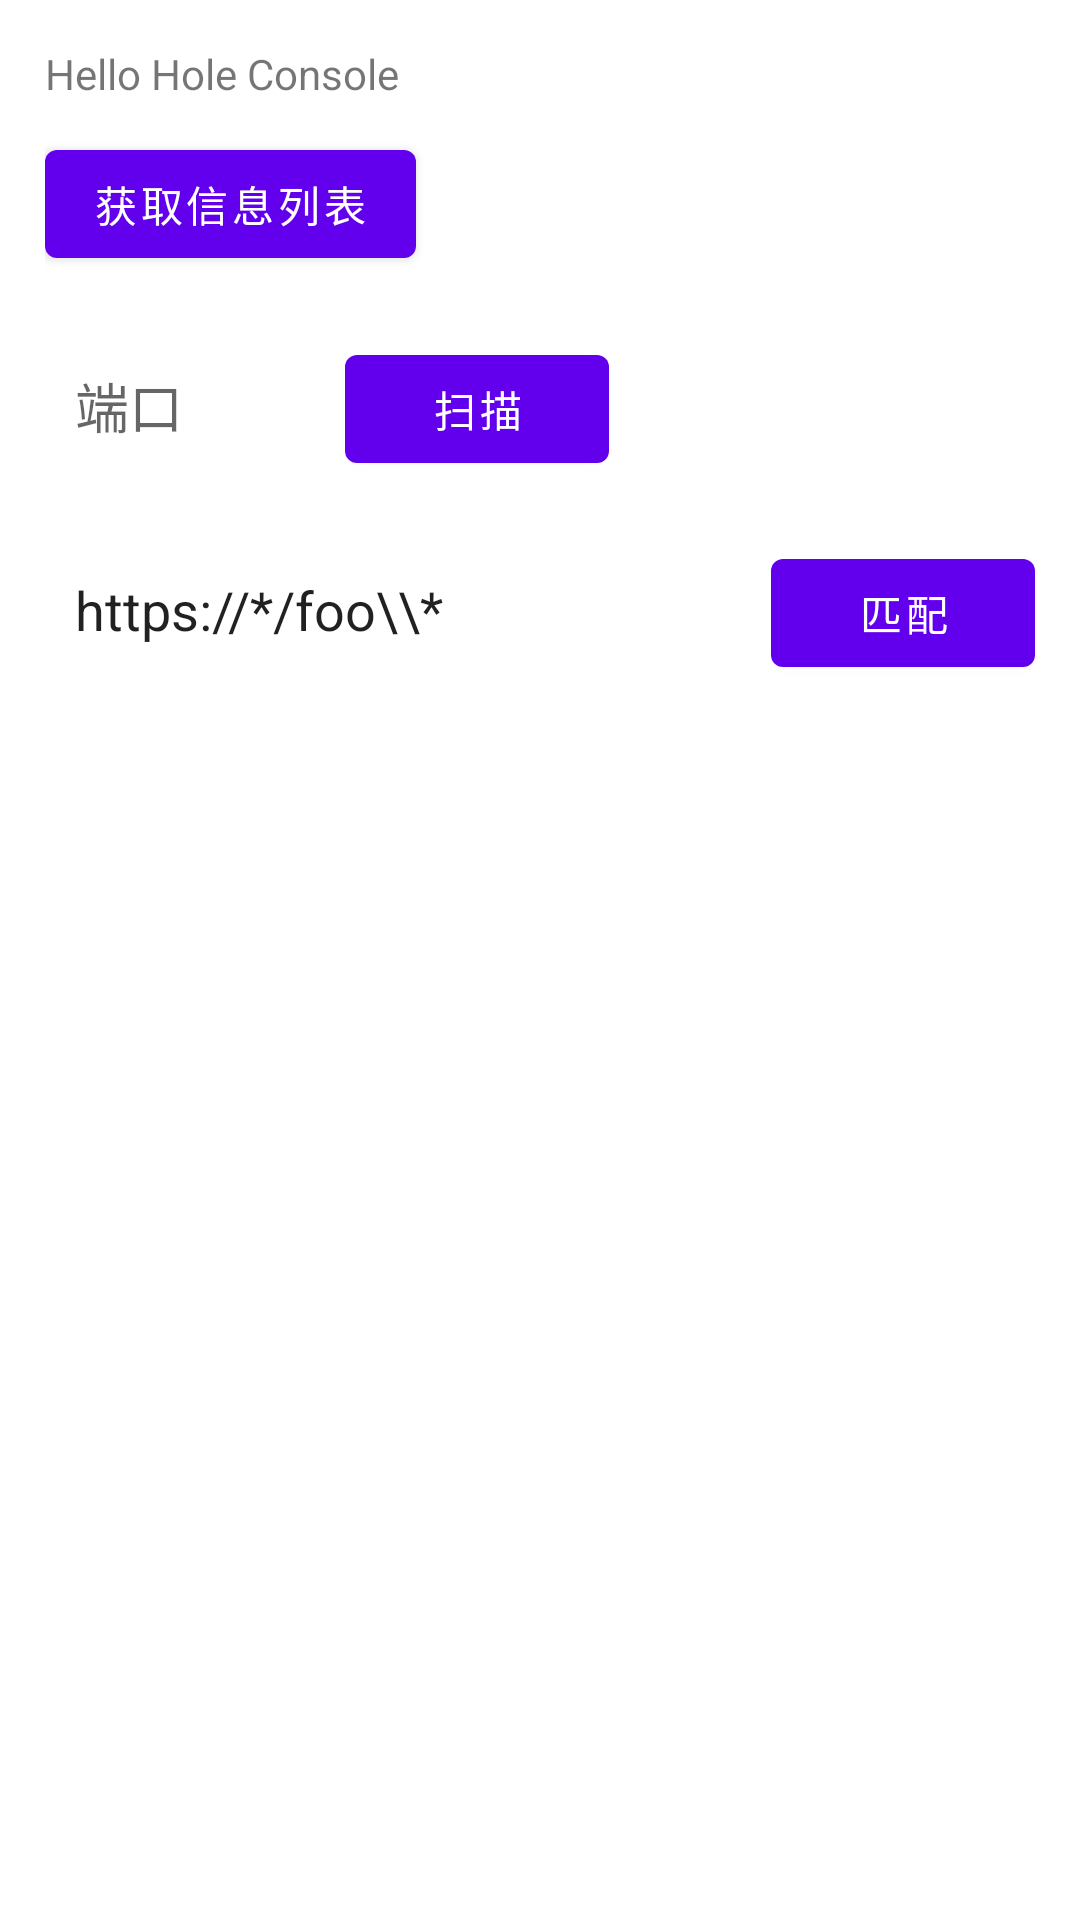

Write the Android layout XML for this screen, with the resource values it uses.
<!-- AndroidManifest.xml: activity theme Theme.Xhole.NoActionBar -->
<!-- res/layout/activity_main.xml -->
<?xml version="1.0" encoding="utf-8"?>
<LinearLayout xmlns:android="http://schemas.android.com/apk/res/android"
    xmlns:app="http://schemas.android.com/apk/res-auto"
    xmlns:tools="http://schemas.android.com/tools"
    android:layout_width="match_parent"
    android:layout_height="match_parent"
    android:orientation="vertical"
    android:padding="15dp"
    tools:context=".MainActivity">

    <TextView
        android:layout_width="match_parent"
        android:layout_height="wrap_content"
        android:layout_marginBottom="10dp"
        android:text="Hello Hole Console" />

    <Button
        android:id="@+id/a_main_getlist"
        android:layout_width="wrap_content"
        android:layout_height="wrap_content"
        android:text="获取信息列表" />

    <LinearLayout
        android:layout_width="match_parent"
        android:layout_height="wrap_content"
        android:layout_marginTop="20dp"
        android:orientation="horizontal">

        <EditText
            android:id="@+id/a_main_port"
            android:layout_width="wrap_content"
            android:layout_height="wrap_content"
            android:background="#FFF"
            android:hint="端口"
            android:minWidth="100dp"
            android:padding="10dp" />

        <Button
            android:id="@+id/a_main_start"
            android:layout_width="wrap_content"
            android:layout_height="wrap_content"
            android:text="扫描" />

    </LinearLayout>

    <LinearLayout
        android:layout_width="match_parent"
        android:layout_height="wrap_content"
        android:layout_marginTop="20dp"
        android:orientation="horizontal">

        <EditText
            android:id="@+id/a_main_domain_rule"
            android:layout_width="wrap_content"
            android:layout_height="wrap_content"
            android:background="#FFF"
            android:layout_weight="1"
            android:text="https://*/foo\\*"
            android:hint="域名匹配规则"
            android:minWidth="100dp"
            android:padding="10dp" />

        <Button
            android:id="@+id/a_main_match_test"
            android:layout_width="wrap_content"
            android:layout_height="wrap_content"
            android:text="匹配" />

    </LinearLayout>

</LinearLayout>
<!-- resources referenced by this layout -->
<resources>
  <style name="Theme.Xhole.NoActionBar">
          <item name="windowActionBar">false</item>
          <item name="windowNoTitle">true</item>
      </style>
</resources>
